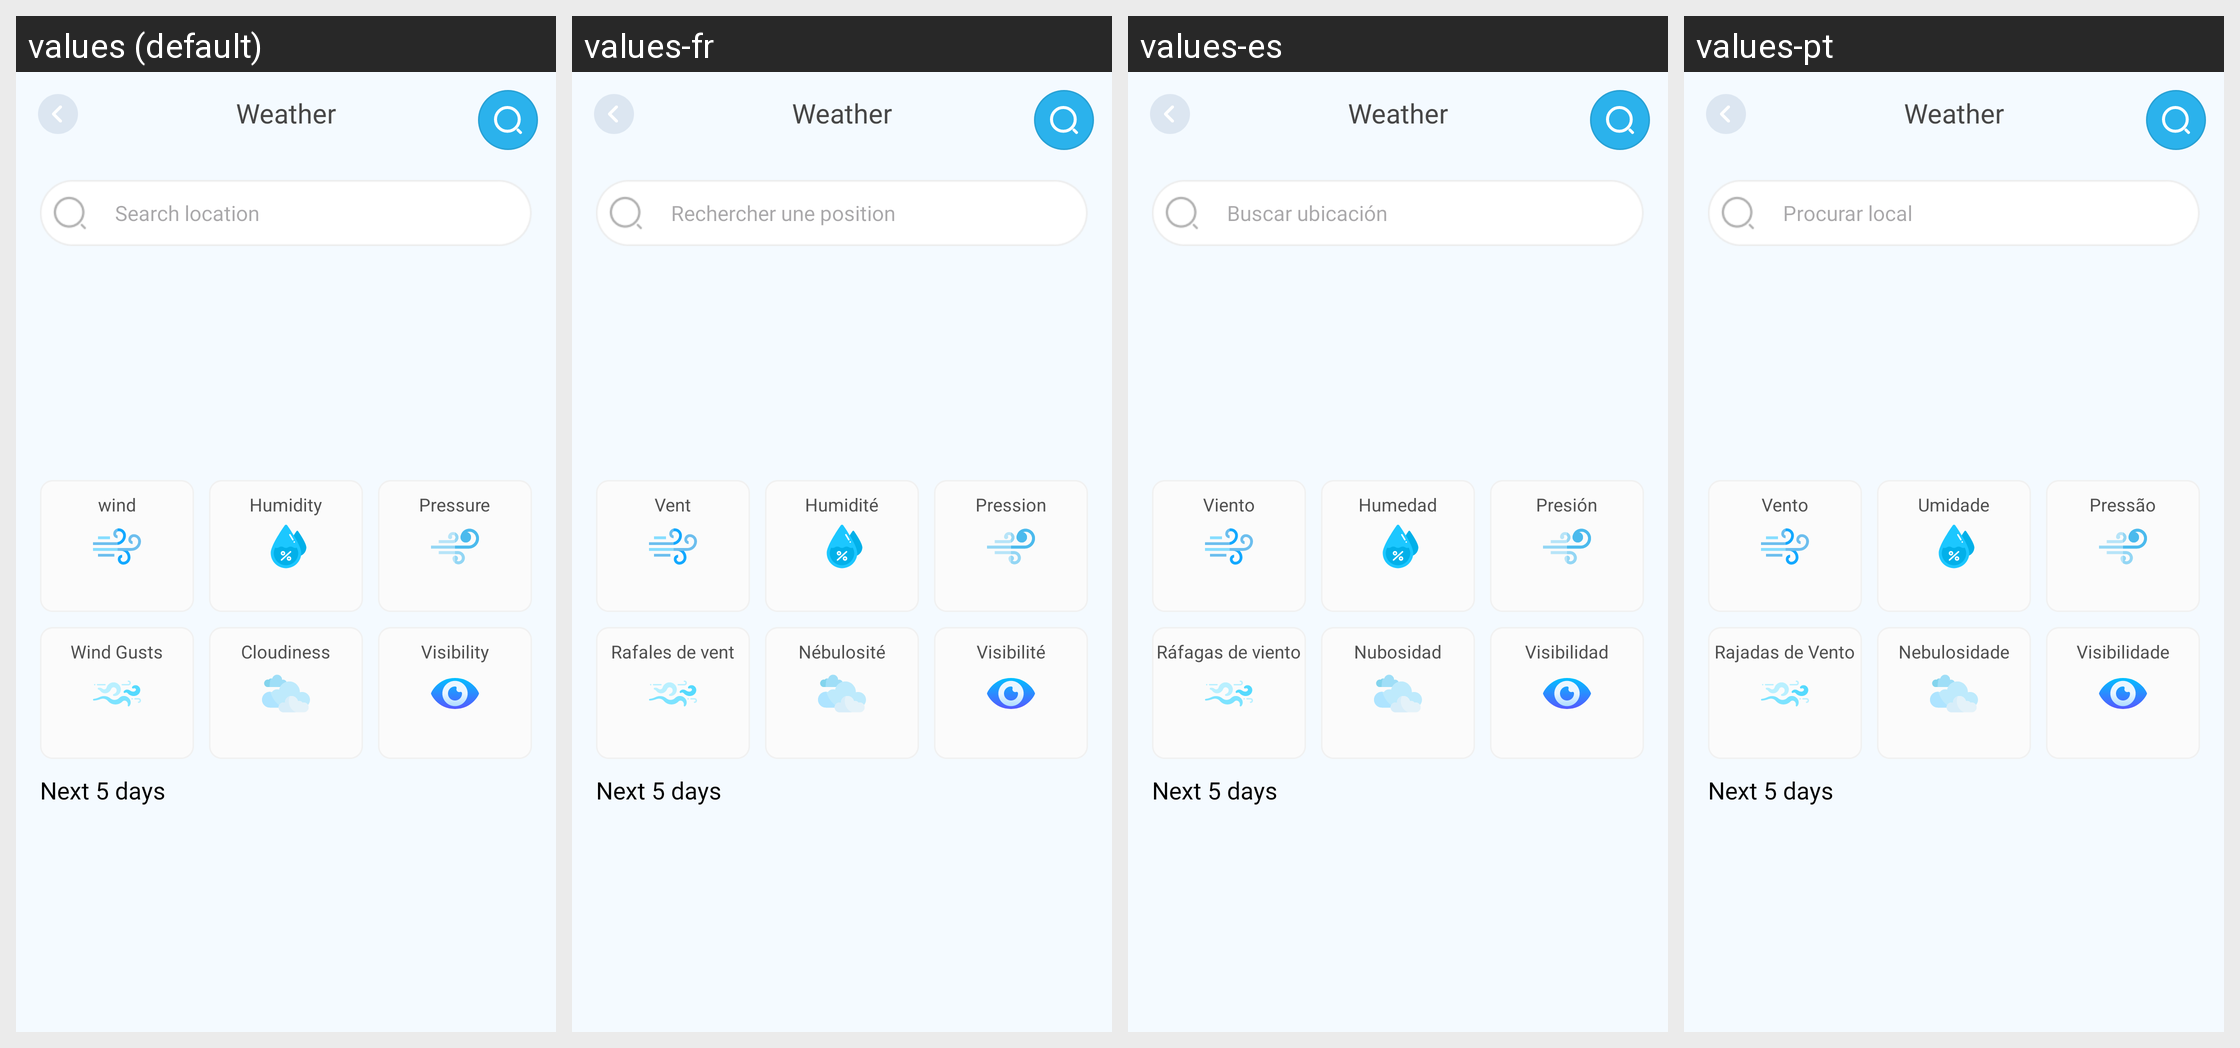

Translations of the strings shown on this Android screen, per locale in the grid:
Android screen res/layout/activity_weather_activity.xml rendered under 4 locales, left to right: values (default), values-fr, values-es, values-pt. Device: Nexus 5 (rendered at 1080×1920; each locale shown at half size, 540×960, under a caption strip naming it); theme Theme.LiveState.
Other locales in the repository, not shown: values-de, values-hi, values-in, values-ja, values-vi.
Strings drawn on this screen, with the default value and each locale's value (text and hints the layout hard-codes, and strings that could not be matched under every locale, appear in the picture but are not listed):

search_location
  values: Search location
  values-fr: Rechercher une position
  values-es: Buscar ubicación
  values-pt: Procurar local

wind
  values: wind
  values-fr: Vent
  values-es: Viento
  values-pt: Vento

humidity
  values: Humidity
  values-fr: Humidité
  values-es: Humedad
  values-pt: Umidade

pressure
  values: Pressure
  values-fr: Pression
  values-es: Presión
  values-pt: Pressão

wind_gusts
  values: Wind Gusts
  values-fr: Rafales de vent
  values-es: Ráfagas de viento
  values-pt: Rajadas de Vento

cloudiness
  values: Cloudiness
  values-fr: Nébulosité
  values-es: Nubosidad
  values-pt: Nebulosidade

visibility
  values: Visibility
  values-fr: Visibilité
  values-es: Visibilidad
  values-pt: Visibilidade
